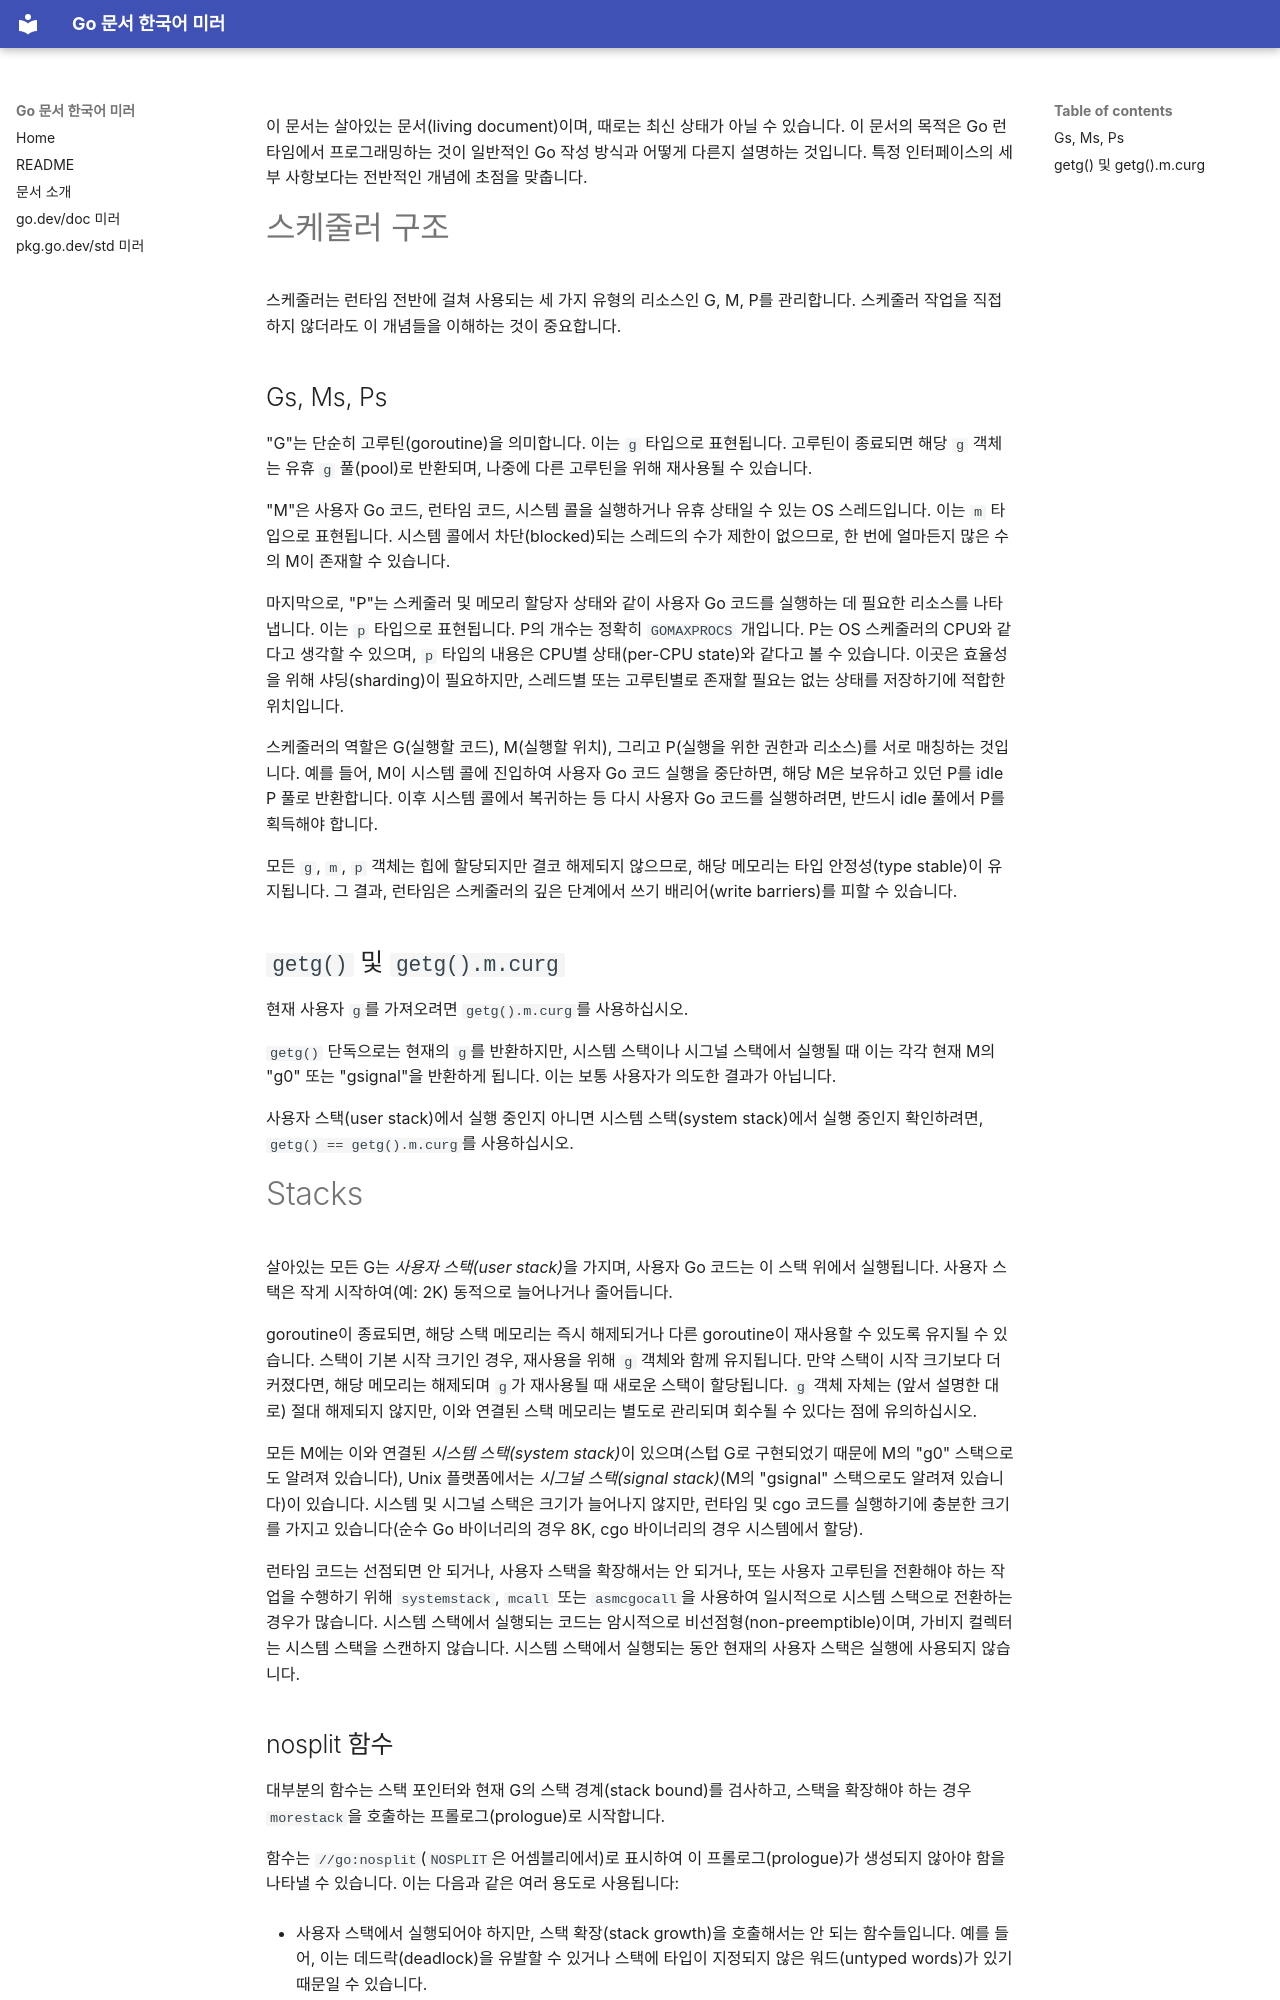

repository: yameprogrammer/go-docs-ko · page: src/runtime/HACKING.html · generator: mkdocs

이 문서는 살아있는 문서(living document)이며, 때로는 최신 상태가 아닐 수 있습니다. 이 문서의 목적은 Go 런타임에서 프로그래밍하는 것이 일반적인 Go 작성 방식과 어떻게 다른지 설명하는 것입니다. 특정 인터페이스의 세부 사항보다는 전반적인 개념에 초점을 맞춥니다.

스케줄러 구조
====================

스케줄러는 런타임 전반에 걸쳐 사용되는 세 가지 유형의 리소스인 G, M, P를 관리합니다. 스케줄러 작업을 직접 하지 않더라도 이 개념들을 이해하는 것이 중요합니다.

Gs, Ms, Ps
----------

"G"는 단순히 고루틴(goroutine)을 의미합니다. 이는 `g` 타입으로 표현됩니다. 고루틴이 종료되면 해당 `g` 객체는 유휴 `g` 풀(pool)로 반환되며, 나중에 다른 고루틴을 위해 재사용될 수 있습니다.

"M"은 사용자 Go 코드, 런타임 코드, 시스템 콜을 실행하거나 유휴 상태일 수 있는 OS 스레드입니다. 이는 `m` 타입으로 표현됩니다. 시스템 콜에서 차단(blocked)되는 스레드의 수가 제한이 없으므로, 한 번에 얼마든지 많은 수의 M이 존재할 수 있습니다.

마지막으로, "P"는 스케줄러 및 메모리 할당자 상태와 같이 사용자 Go 코드를 실행하는 데 필요한 리소스를 나타냅니다. 이는 `p` 타입으로 표현됩니다. P의 개수는 정확히 `GOMAXPROCS` 개입니다. P는 OS 스케줄러의 CPU와 같다고 생각할 수 있으며, `p` 타입의 내용은 CPU별 상태(per-CPU state)와 같다고 볼 수 있습니다. 이곳은 효율성을 위해 샤딩(sharding)이 필요하지만, 스레드별 또는 고루틴별로 존재할 필요는 없는 상태를 저장하기에 적합한 위치입니다.

스케줄러의 역할은 G(실행할 코드), M(실행할 위치), 그리고 P(실행을 위한 권한과 리소스)를 서로 매칭하는 것입니다. 예를 들어, M이 시스템 콜에 진입하여 사용자 Go 코드 실행을 중단하면, 해당 M은 보유하고 있던 P를 idle P 풀로 반환합니다. 이후 시스템 콜에서 복귀하는 등 다시 사용자 Go 코드를 실행하려면, 반드시 idle 풀에서 P를 획득해야 합니다.

모든 `g`, `m`, `p` 객체는 힙에 할당되지만 결코 해제되지 않으므로, 해당 메모리는 타입 안정성(type stable)이 유지됩니다. 그 결과, 런타임은 스케줄러의 깊은 단계에서 쓰기 배리어(write barriers)를 피할 수 있습니다.

`getg()` 및 `getg().m.curg`
----------------------------

현재 사용자 `g`를 가져오려면 `getg().m.curg`를 사용하십시오.

`getg()` 단독으로는 현재의 `g`를 반환하지만, 시스템 스택이나 시그널 스택에서 실행될 때 이는 각각 현재 M의 "g0" 또는 "gsignal"을 반환하게 됩니다. 이는 보통 사용자가 의도한 결과가 아닙니다.

사용자 스택(user stack)에서 실행 중인지 아니면 시스템 스택(system stack)에서 실행 중인지 확인하려면, `getg() == getg().m.curg`를 사용하십시오.

Stacks
======

살아있는 모든 G는 *사용자 스택(user stack)*을 가지며, 사용자 Go 코드는 이 스택 위에서 실행됩니다. 사용자 스택은 작게 시작하여(예: 2K) 동적으로 늘어나거나 줄어듭니다.

goroutine이 종료되면, 해당 스택 메모리는 즉시 해제되거나 다른 goroutine이 재사용할 수 있도록 유지될 수 있습니다. 스택이 기본 시작 크기인 경우, 재사용을 위해 `g` 객체와 함께 유지됩니다. 만약 스택이 시작 크기보다 더 커졌다면, 해당 메모리는 해제되며 `g`가 재사용될 때 새로운 스택이 할당됩니다. `g` 객체 자체는 (앞서 설명한 대로) 절대 해제되지 않지만, 이와 연결된 스택 메모리는 별도로 관리되며 회수될 수 있다는 점에 유의하십시오.

모든 M에는 이와 연결된 *시스템 스택(system stack)*이 있으며(스텁 G로 구현되었기 때문에 M의 "g0" 스택으로도 알려져 있습니다), Unix 플랫폼에서는 *시그널 스택(signal stack)*(M의 "gsignal" 스택으로도 알려져 있습니다)이 있습니다.
시스템 및 시그널 스택은 크기가 늘어나지 않지만, 런타임 및 cgo 코드를 실행하기에 충분한 크기를 가지고 있습니다(순수 Go 바이너리의 경우 8K, cgo 바이너리의 경우 시스템에서 할당).

런타임 코드는 선점되면 안 되거나, 사용자 스택을 확장해서는 안 되거나, 또는 사용자 고루틴을 전환해야 하는 작업을 수행하기 위해 `systemstack`, `mcall` 또는 `asmcgocall`을 사용하여 일시적으로 시스템 스택으로 전환하는 경우가 많습니다. 시스템 스택에서 실행되는 코드는 암시적으로 비선점형(non-preemptible)이며, 가비지 컬렉터는 시스템 스택을 스캔하지 않습니다. 시스템 스택에서 실행되는 동안 현재의 사용자 스택은 실행에 사용되지 않습니다.
